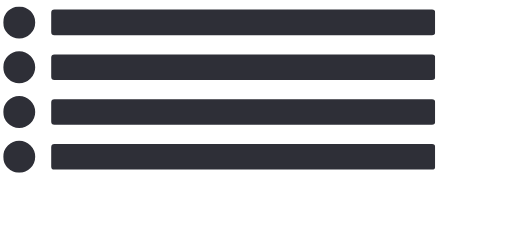
t = 0.00 s
t = 0.38 s: frame unchanged from t = 0.00 s, image omitted
t = 0.50 s: frame unchanged from t = 0.00 s, image omitted
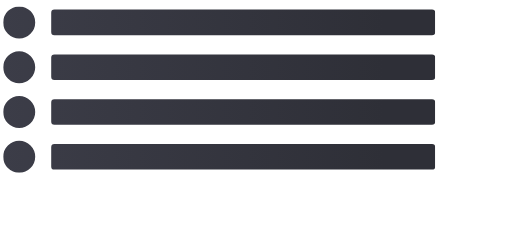
t = 0.88 s
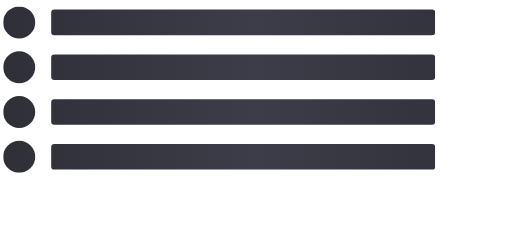
t = 1.25 s
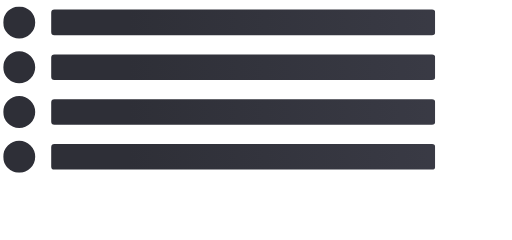
t = 1.63 s

The animated SVG that drew these frames (rendered in a browser with its animation timeline set to each time). Animation: 3 SMIL elements (animate=3); one cycle of 2.00 s, repeats indefinitely.

  <svg
      role="img"
      width="800"
      height="375"
      aria-labelledby="loading-aria"
      viewBox="0 0 800 375"
      preserveAspectRatio="none"
    >
      <title id="loading-aria">Loading...</title>
      <rect
        x="0"
        y="0"
        width="100%"
        height="100%"
        clip-path="url(#clip-path)"
        style="fill: url('#fill')"
      ></rect>
      <defs>
        <clipPath id="clip-path">
          <circle cx="30" cy="35" r="25" />
          <rect x="80" y="15" rx="5" ry="5" width="600" height="40" />
          <circle cx="30" cy="105" r="25" />
          <rect x="80" y="85" rx="5" ry="5" width="600" height="40" />
          <circle cx="30" cy="175" r="25" />
          <rect x="80" y="155" rx="5" ry="5" width="600" height="40" />
          <circle cx="30" cy="245" r="25" />
          <rect x="80" y="225" rx="5" ry="5" width="600" height="40" />
        </clipPath>
        <linearGradient id="fill">
          <stop offset="0.599964" stop-color="#2E2F37" stop-opacity="1">
            <animate
              attributeName="offset"
              values="-2; -2; 1"
              keyTimes="0; 0.25; 1"
              dur="2s"
              repeatCount="indefinite"
            ></animate>
          </stop>
          <stop offset="1.59996" stop-color="#3C3D48" stop-opacity="1">
            <animate
              attributeName="offset"
              values="-1; -1; 2"
              keyTimes="0; 0.25; 1"
              dur="2s"
              repeatCount="indefinite"
            ></animate>
          </stop>
          <stop offset="2.59996" stop-color="#2E2F37" stop-opacity="1">
            <animate
              attributeName="offset"
              values="0; 0; 3"
              keyTimes="0; 0.25; 1"
              dur="2s"
              repeatCount="indefinite"
            ></animate>
          </stop>
        </linearGradient>
      </defs>
    </svg>